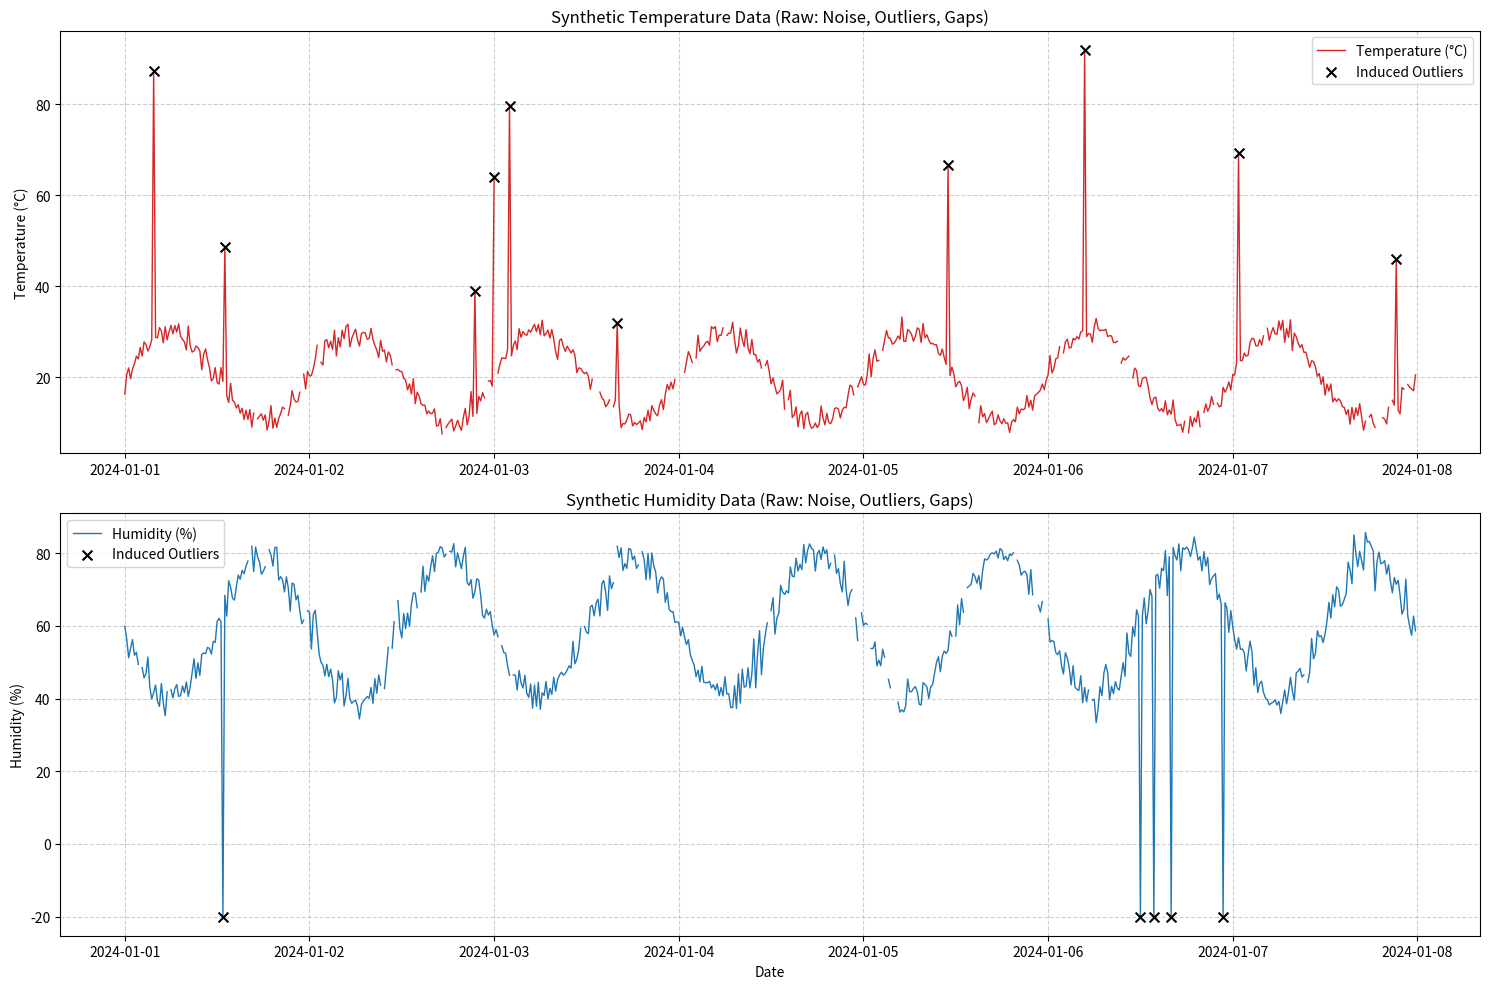

Generate this figure with matplotlib:
import pandas as pd
import numpy as np
import matplotlib.pyplot as plt


def generate_and_visualize_data():
    # ---------------------------------------------------------
    # 1. Setup Time Series
    # ---------------------------------------------------------
    # 7 days of data at 15-minute intervals
    dates = pd.date_range(start='2024-01-01', periods=24 * 4 * 7, freq='15min')
    n = len(dates)

    # ---------------------------------------------------------
    # 2. Generate Base Data (Signal + Noise)
    # ---------------------------------------------------------
    # Temperature: Daily cycle (sine wave) + random Gaussian noise
    temp_base = 20 + 10 * np.sin(np.linspace(0, 7 * 2 * np.pi, n))
    temp_noise = np.random.normal(0, 1.5, n)
    temperature = temp_base + temp_noise

    # Humidity: Inverse to temp (sine wave) + random Gaussian noise
    humidity_base = 60 - 20 * np.sin(np.linspace(0, 7 * 2 * np.pi, n))
    humidity_noise = np.random.normal(0, 3, n)
    humidity = humidity_base + humidity_noise

    # Random Locations
    locations = np.random.choice(['Lab_A', 'Server_Room', 'Outdoor_Unit'], size=n)

    # Create Initial DataFrame
    df = pd.DataFrame({
        'Timestamp': dates,
        'Location': locations,
        'Temperature': temperature,
        'Humidity': humidity
    })

    # ---------------------------------------------------------
    # 3. Introduce Artifacts (Bad Data)
    # ---------------------------------------------------------

    # A. Insert Missing Values (Gaps) - approx 5% of data
    nan_indices_t = np.random.choice(df.index, size=int(n * 0.05), replace=False)
    nan_indices_h = np.random.choice(df.index, size=int(n * 0.05), replace=False)
    df.loc[nan_indices_t, 'Temperature'] = np.nan
    df.loc[nan_indices_h, 'Humidity'] = np.nan

    # B. Insert Outliers (Extreme Spikes)
    # Temperature outliers (e.g., sensor malfunction reading high heat)
    outlier_indices_t = np.random.choice(df.index, size=10, replace=False)
    df.loc[outlier_indices_t, 'Temperature'] = df.loc[outlier_indices_t, 'Temperature'] * 3

    # Humidity outliers (e.g., impossible negative values)
    outlier_indices_h = np.random.choice(df.index, size=5, replace=False)
    df.loc[outlier_indices_h, 'Humidity'] = -20

    # ---------------------------------------------------------
    # 4. Save to CSV
    # ---------------------------------------------------------
    csv_filename = 'synthetic_sensor_data.csv'
    df.to_csv(csv_filename, index=False)
    print(f"Dataset successfully saved to: {csv_filename}")

    # ---------------------------------------------------------
    # 5. Visualize the Data
    # ---------------------------------------------------------
    plt.figure(figsize=(15, 10))

    # Subplot 1: Temperature
    plt.subplot(2, 1, 1)
    plt.plot(df['Timestamp'], df['Temperature'], label='Temperature (°C)', color='#d62728', linewidth=1)
    # Highlight the specific outliers we induced (for visualization clarity)
    plt.scatter(df['Timestamp'].iloc[outlier_indices_t], df['Temperature'].iloc[outlier_indices_t],
                color='black', label='Induced Outliers', zorder=5, marker='x', s=50)
    plt.title('Synthetic Temperature Data (Raw: Noise, Outliers, Gaps)')
    plt.ylabel('Temperature (°C)')
    plt.legend()
    plt.grid(True, linestyle='--', alpha=0.6)

    # Subplot 2: Humidity
    plt.subplot(2, 1, 2)
    plt.plot(df['Timestamp'], df['Humidity'], label='Humidity (%)', color='#1f77b4', linewidth=1)
    plt.scatter(df['Timestamp'].iloc[outlier_indices_h], df['Humidity'].iloc[outlier_indices_h],
                color='black', label='Induced Outliers', zorder=5, marker='x', s=50)
    plt.title('Synthetic Humidity Data (Raw: Noise, Outliers, Gaps)')
    plt.ylabel('Humidity (%)')
    plt.xlabel('Date')
    plt.legend()
    plt.grid(True, linestyle='--', alpha=0.6)

    plt.tight_layout()
    plt.savefig('synthetic_data_visualization.png')
    print("Visualization saved to: synthetic_data_visualization.png")

    return df


# Run the function
df_generated = generate_and_visualize_data()

# Show first few rows
print("\nFirst 5 rows of generated data:")
print(df_generated.head())